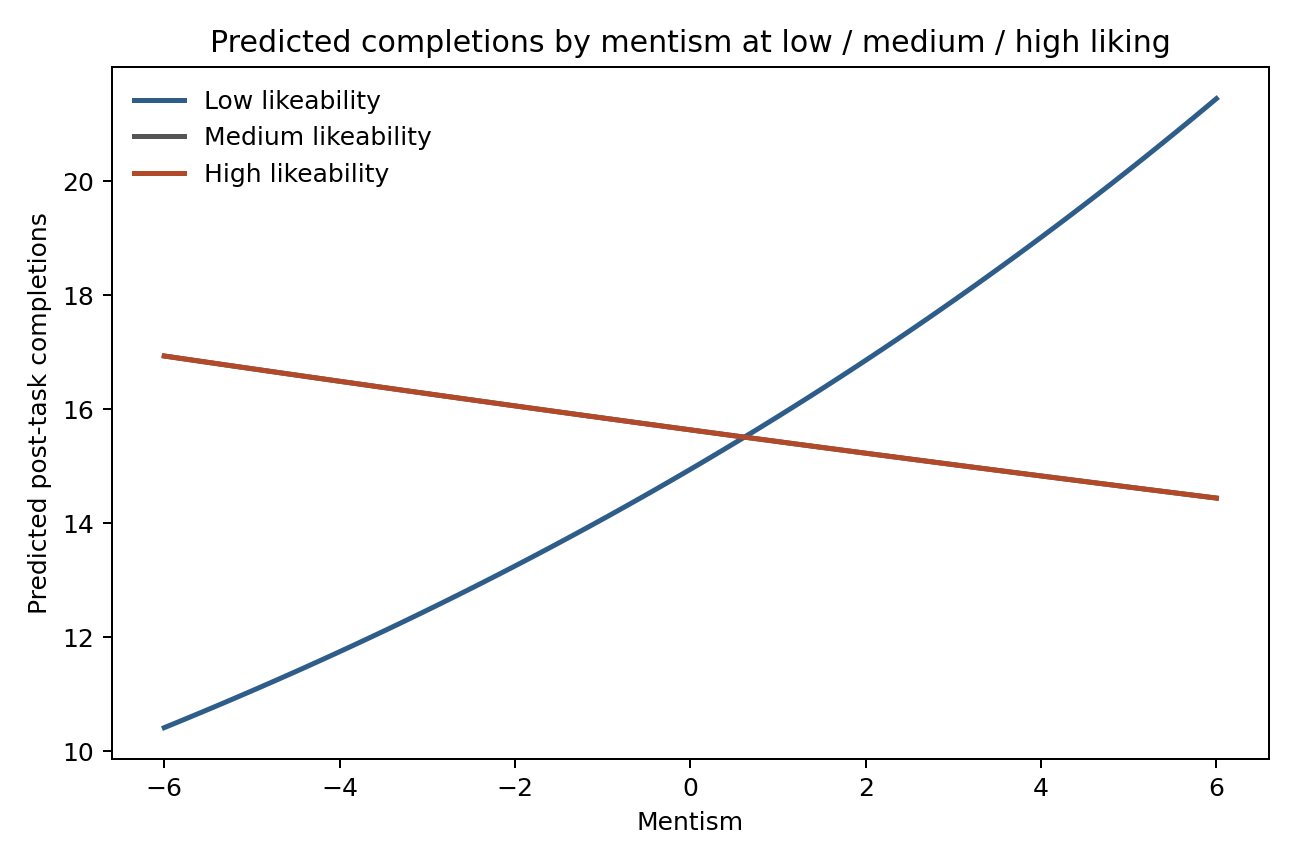

Values plotted in this chart, from the file beside it:
focal, moderator, moderator_level, moderator_value, q_post_specific_likeability, q_post_specific_mentism, like_c, mentism_c, like_x_mentism, predicted_completions
q_post_specific_mentism, q_post_specific_likeability, low, 5.0, 5.0, -6.0, -0.6082, -4.155, 2.527, 10.41
q_post_specific_mentism, q_post_specific_likeability, low, 5.0, 5.0, -5.848, -0.6082, -4.003, 2.435, 10.51
q_post_specific_mentism, q_post_specific_likeability, low, 5.0, 5.0, -5.696, -0.6082, -3.851, 2.342, 10.6
q_post_specific_mentism, q_post_specific_likeability, low, 5.0, 5.0, -5.544, -0.6082, -3.699, 2.25, 10.7
q_post_specific_mentism, q_post_specific_likeability, low, 5.0, 5.0, -5.392, -0.6082, -3.547, 2.157, 10.8
q_post_specific_mentism, q_post_specific_likeability, low, 5.0, 5.0, -5.241, -0.6082, -3.395, 2.065, 10.9
q_post_specific_mentism, q_post_specific_likeability, low, 5.0, 5.0, -5.089, -0.6082, -3.243, 1.973, 11
q_post_specific_mentism, q_post_specific_likeability, low, 5.0, 5.0, -4.937, -0.6082, -3.091, 1.88, 11.1
q_post_specific_mentism, q_post_specific_likeability, low, 5.0, 5.0, -4.785, -0.6082, -2.939, 1.788, 11.2
q_post_specific_mentism, q_post_specific_likeability, low, 5.0, 5.0, -4.633, -0.6082, -2.788, 1.696, 11.31
q_post_specific_mentism, q_post_specific_likeability, low, 5.0, 5.0, -4.481, -0.6082, -2.636, 1.603, 11.41
q_post_specific_mentism, q_post_specific_likeability, low, 5.0, 5.0, -4.329, -0.6082, -2.484, 1.511, 11.51
q_post_specific_mentism, q_post_specific_likeability, low, 5.0, 5.0, -4.177, -0.6082, -2.332, 1.418, 11.62
q_post_specific_mentism, q_post_specific_likeability, low, 5.0, 5.0, -4.025, -0.6082, -2.18, 1.326, 11.73
q_post_specific_mentism, q_post_specific_likeability, low, 5.0, 5.0, -3.873, -0.6082, -2.028, 1.234, 11.83
q_post_specific_mentism, q_post_specific_likeability, low, 5.0, 5.0, -3.722, -0.6082, -1.876, 1.141, 11.94
q_post_specific_mentism, q_post_specific_likeability, low, 5.0, 5.0, -3.57, -0.6082, -1.724, 1.049, 12.05
q_post_specific_mentism, q_post_specific_likeability, low, 5.0, 5.0, -3.418, -0.6082, -1.572, 0.9564, 12.16
q_post_specific_mentism, q_post_specific_likeability, low, 5.0, 5.0, -3.266, -0.6082, -1.42, 0.864, 12.28
q_post_specific_mentism, q_post_specific_likeability, low, 5.0, 5.0, -3.114, -0.6082, -1.269, 0.7716, 12.39
q_post_specific_mentism, q_post_specific_likeability, low, 5.0, 5.0, -2.962, -0.6082, -1.117, 0.6792, 12.5
q_post_specific_mentism, q_post_specific_likeability, low, 5.0, 5.0, -2.81, -0.6082, -0.9648, 0.5868, 12.62
q_post_specific_mentism, q_post_specific_likeability, low, 5.0, 5.0, -2.658, -0.6082, -0.8129, 0.4944, 12.73
q_post_specific_mentism, q_post_specific_likeability, low, 5.0, 5.0, -2.506, -0.6082, -0.661, 0.402, 12.85
q_post_specific_mentism, q_post_specific_likeability, low, 5.0, 5.0, -2.354, -0.6082, -0.5091, 0.3096, 12.97
q_post_specific_mentism, q_post_specific_likeability, low, 5.0, 5.0, -2.203, -0.6082, -0.3572, 0.2172, 13.09
q_post_specific_mentism, q_post_specific_likeability, low, 5.0, 5.0, -2.051, -0.6082, -0.2053, 0.1249, 13.21
q_post_specific_mentism, q_post_specific_likeability, low, 5.0, 5.0, -1.899, -0.6082, -0.05337, 0.03246, 13.33
q_post_specific_mentism, q_post_specific_likeability, low, 5.0, 5.0, -1.747, -0.6082, 0.09853, -0.05993, 13.45
q_post_specific_mentism, q_post_specific_likeability, low, 5.0, 5.0, -1.595, -0.6082, 0.2504, -0.1523, 13.58
q_post_specific_mentism, q_post_specific_likeability, low, 5.0, 5.0, -1.443, -0.6082, 0.4023, -0.2447, 13.7
q_post_specific_mentism, q_post_specific_likeability, low, 5.0, 5.0, -1.291, -0.6082, 0.5542, -0.3371, 13.83
q_post_specific_mentism, q_post_specific_likeability, low, 5.0, 5.0, -1.139, -0.6082, 0.7061, -0.4295, 13.95
q_post_specific_mentism, q_post_specific_likeability, low, 5.0, 5.0, -0.9873, -0.6082, 0.858, -0.5219, 14.08
q_post_specific_mentism, q_post_specific_likeability, low, 5.0, 5.0, -0.8354, -0.6082, 1.01, -0.6143, 14.21
q_post_specific_mentism, q_post_specific_likeability, low, 5.0, 5.0, -0.6835, -0.6082, 1.162, -0.7067, 14.34
q_post_specific_mentism, q_post_specific_likeability, low, 5.0, 5.0, -0.5316, -0.6082, 1.314, -0.7991, 14.47
q_post_specific_mentism, q_post_specific_likeability, low, 5.0, 5.0, -0.3797, -0.6082, 1.466, -0.8915, 14.61
q_post_specific_mentism, q_post_specific_likeability, low, 5.0, 5.0, -0.2278, -0.6082, 1.618, -0.9838, 14.74
q_post_specific_mentism, q_post_specific_likeability, low, 5.0, 5.0, -0.07595, -0.6082, 1.769, -1.076, 14.88
q_post_specific_mentism, q_post_specific_likeability, low, 5.0, 5.0, 0.07595, -0.6082, 1.921, -1.169, 15.01
q_post_specific_mentism, q_post_specific_likeability, low, 5.0, 5.0, 0.2278, -0.6082, 2.073, -1.261, 15.15
q_post_specific_mentism, q_post_specific_likeability, low, 5.0, 5.0, 0.3797, -0.6082, 2.225, -1.353, 15.29
q_post_specific_mentism, q_post_specific_likeability, low, 5.0, 5.0, 0.5316, -0.6082, 2.377, -1.446, 15.43
q_post_specific_mentism, q_post_specific_likeability, low, 5.0, 5.0, 0.6835, -0.6082, 2.529, -1.538, 15.57
q_post_specific_mentism, q_post_specific_likeability, low, 5.0, 5.0, 0.8354, -0.6082, 2.681, -1.631, 15.71
q_post_specific_mentism, q_post_specific_likeability, low, 5.0, 5.0, 0.9873, -0.6082, 2.833, -1.723, 15.86
q_post_specific_mentism, q_post_specific_likeability, low, 5.0, 5.0, 1.139, -0.6082, 2.985, -1.815, 16
q_post_specific_mentism, q_post_specific_likeability, low, 5.0, 5.0, 1.291, -0.6082, 3.137, -1.908, 16.15
q_post_specific_mentism, q_post_specific_likeability, low, 5.0, 5.0, 1.443, -0.6082, 3.288, -2, 16.3
q_post_specific_mentism, q_post_specific_likeability, low, 5.0, 5.0, 1.595, -0.6082, 3.44, -2.093, 16.45
q_post_specific_mentism, q_post_specific_likeability, low, 5.0, 5.0, 1.747, -0.6082, 3.592, -2.185, 16.6
q_post_specific_mentism, q_post_specific_likeability, low, 5.0, 5.0, 1.899, -0.6082, 3.744, -2.277, 16.75
q_post_specific_mentism, q_post_specific_likeability, low, 5.0, 5.0, 2.051, -0.6082, 3.896, -2.37, 16.91
q_post_specific_mentism, q_post_specific_likeability, low, 5.0, 5.0, 2.203, -0.6082, 4.048, -2.462, 17.06
q_post_specific_mentism, q_post_specific_likeability, low, 5.0, 5.0, 2.354, -0.6082, 4.2, -2.555, 17.22
q_post_specific_mentism, q_post_specific_likeability, low, 5.0, 5.0, 2.506, -0.6082, 4.352, -2.647, 17.38
q_post_specific_mentism, q_post_specific_likeability, low, 5.0, 5.0, 2.658, -0.6082, 4.504, -2.739, 17.54
q_post_specific_mentism, q_post_specific_likeability, low, 5.0, 5.0, 2.81, -0.6082, 4.655, -2.832, 17.7
q_post_specific_mentism, q_post_specific_likeability, low, 5.0, 5.0, 2.962, -0.6082, 4.807, -2.924, 17.86
... 180 more rows
